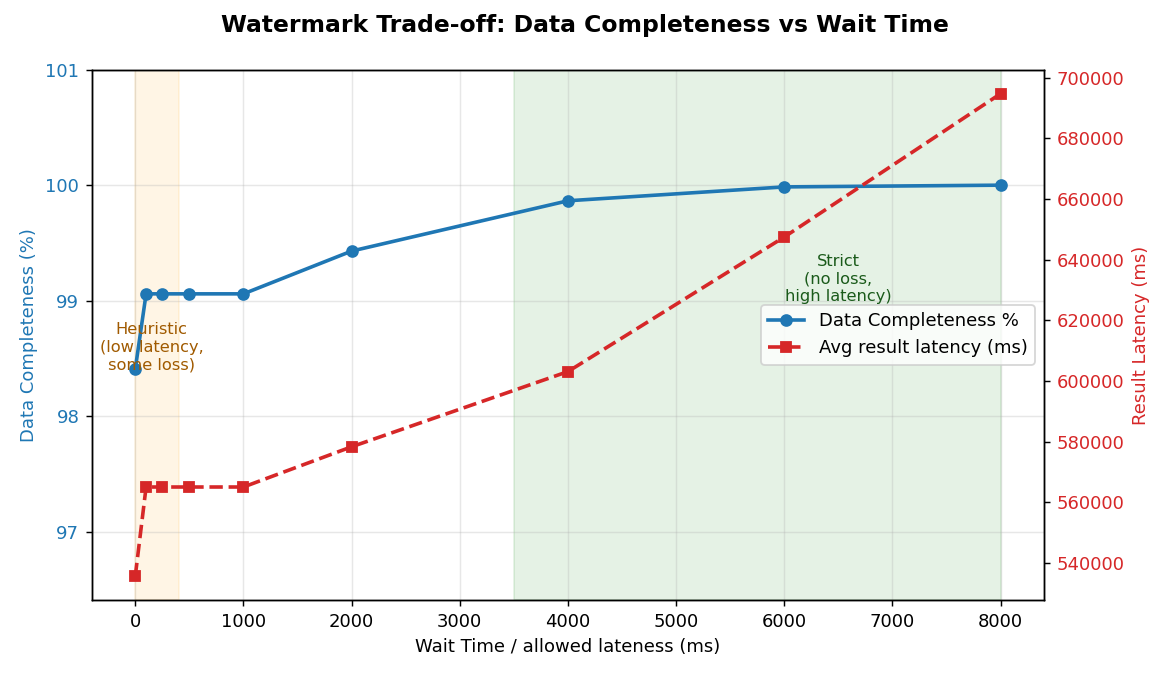

The file beside this chart, header and first rows:
allowed_lateness_ms, data_completeness_pct, late_dropped, duplicates_filtered, backpressure_drops, windows_emitted, proc_latency_p50_us, proc_latency_p99_us, avg_result_latency_ms
0.0, 98.41, 318, 402, 0, 9814, 1.7, 12.0, 535662
100.0, 99.06, 188, 402, 0, 9814, 1.4, 6.1, 565031
250.0, 99.06, 188, 402, 0, 9814, 1.5, 9.6, 565031
500.0, 99.06, 188, 402, 0, 9814, 1.5, 8.7, 565031
1000, 99.06, 188, 402, 0, 9814, 1.5, 8.1, 565031
2000, 99.43, 114, 402, 0, 9814, 1.5, 7.2, 578291
4000, 99.86, 27, 402, 0, 9814, 1.4, 6.8, 603071
6000, 99.98, 3, 402, 0, 9814, 1.5, 8.5, 647428
8000, 100.0, 0, 402, 0, 9814, 1.6, 11.0, 694671
